The GitHub repository santhosh-25171/Oncology-treatment contains a labelled image folder "radiology_images" with 2 categories: nodule lesion, normal tissue. Examples follow, each with its label.

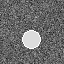
Label: nodule lesion

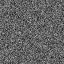
Label: normal tissue

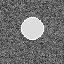
Label: nodule lesion

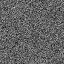
Label: normal tissue
